Run: headless pygame with SDL's dummy video driver; simulated clock (each Clock.tick advances the game by its frame time, no real sleeping); random seed 0; keys injected as events and as key.get_pressed() state; no mouse input.
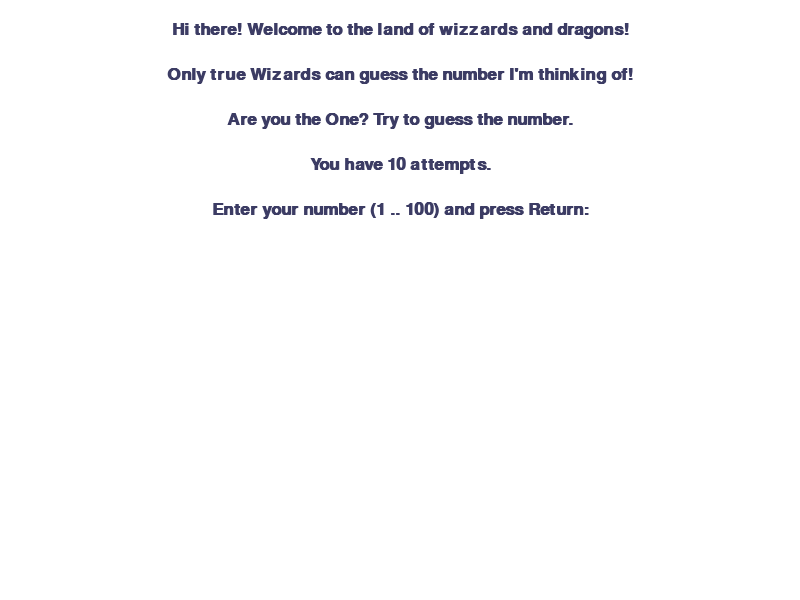
Frame 1 of 4 · flips 1–60 · no input
Frame 2 of 4 · flips 61–180 · tapped SPACE, RETURN · held RIGHT (→), D · screen unchanged from frame 1, image omitted
Frame 3 of 4 · flips 181–300 · held DOWN (↓), S · screen unchanged from frame 2, image omitted
Frame 4 of 4 · flips 301–420 · held LEFT (←), A, UP (↑), W · screen unchanged from frame 3, image omitted

The pygame program that drew these frames:

import time
import pygame
import random

WHITE = (255, 255, 255)
NAVYBLUE = (60, 60, 100)
DARKNAVYBLUE = (0, 0, 100)
DISPLAY_WIDTH = 800
DISPLAY_HEIGHT = 600

greeting_texts = [
    "Hi there! Welcome to the land of wizzards and dragons!", 
    "Only true Wizards can guess the number I'm thinking of!",
    "Are you the One? Try to guess the number.",
    "You have 10 attempts.",
    "Enter your number (1 .. 100) and press Return:",
]

pygame.init()
gameDisplay = pygame.display.set_mode((DISPLAY_WIDTH,DISPLAY_HEIGHT))
font = pygame.font.SysFont('Calibri', 25, True, False)

pygame.display.set_caption('My first game')
clock = pygame.time.Clock() 

def get_random_integer(a = 1 , b = 100) -> int:
    """
    This function generates a random integer in the range [a, b] (including a and b).
    """
    return random.randint(a, b)

def text_objects(text, font, color = NAVYBLUE):
    textSurface = font.render(text, True, color)
    return textSurface, textSurface.get_rect()

def message_display(text, color = NAVYBLUE, y = DISPLAY_HEIGHT / 2, x = DISPLAY_WIDTH / 2, font_size = 25):
    font = pygame.font.SysFont('Calibri', font_size, True, False)
    TextSurf, TextRect = text_objects(text, font, color)
    TextRect.center = (x, y)
    gameDisplay.blit(TextSurf, TextRect)

def display_message_block(texts: list, y = DISPLAY_HEIGHT / 2, alignment = 'center'):
    line_height = 45
    match alignment:
        case 'left':
            x = DISPLAY_WIDTH / 8 * 2
        case 'right':
            x = DISPLAY_WIDTH / 8 * 6
        case _:
            x = DISPLAY_WIDTH / 2  # Default to center if alignment is not 'left' or 'right'

    for i, text in enumerate(texts[::-1]):
        message_display(text, x = x, y = y + i * line_height)


def display_attempts(attempts: list, current_attempt: str):
    if current_attempt:
        message_display(current_attempt, y=DISPLAY_HEIGHT * 0.42)

    if len(attempts) > 5:
        display_message_block(attempts[-5:], DISPLAY_HEIGHT * 0.47, 'left')
        display_message_block(attempts[:-5], DISPLAY_HEIGHT * 0.47, 'right')
    else:
        display_message_block(attempts, DISPLAY_HEIGHT * 0.47, 'left')

def failed(reason):
    message_display(f"Sorry, you failed. {reason}", color = (255, 0, 0), y = DISPLAY_HEIGHT * 0.9)
    pygame.display.update()
    time.sleep(3)
    # Clear the event queue
    pygame.event.clear()
    game_loop()

def game_loop(done = False):
    print('Game loop started')
    # Used to manage how fast the screen updates
    clock = pygame.time.Clock()
    number_pressed = list()
    last_number = ''

    # -------- Main Program Loop -----------
    while not done:
        
        # --- Main event loop
        for event in pygame.event.get(): # User did something
            if event.type == pygame.QUIT: # If user clicked close
                pygame.quit()
                quit()

            if event.type == pygame.KEYUP: 
                if event.unicode and event.unicode.isdigit():
                    last_number += event.unicode
                elif event.key == pygame.K_RETURN and last_number:
                    number_pressed.append(last_number)
                    last_number = ''

                if last_number and int(last_number) > 100:
                    number_pressed.append('Wrong number')
                    last_number = ''

            if len(number_pressed) >= 10:
                failed("Got out of attempts")

        # --- Game logic should go here

        # --- Drawing code should go here
        # First, clear the screen to white. Don't put other drawing commands
        # above this, or they will be erased with this command.
        gameDisplay.fill(WHITE)

        display_message_block(greeting_texts[::-1], y = DISPLAY_HEIGHT * 0.05)

        # Draw numbers pressed:
        display_attempts(number_pressed, last_number)
      

        # --- Go ahead and update the screen with what we've drawn.
        pygame.display.update()
        # --- Limit to 60 frames per second
        clock.tick(30)

game_loop()
pygame.quit()
quit()
